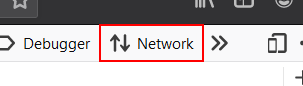
Task: Instagrab Bot

Workflow: Instagram_GetCookies

Step 1: click on the button 'Network' in window '* Mozilla Firefox' (firefox.exe)

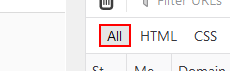
Step 2: click on the button 'All' in window '*Mozilla Firefox' (firefox.exe)

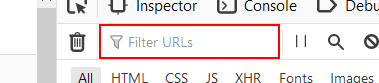
Step 3: type "["logging_client_events" + "[k(enter)]"]" into the edit 'Filter URLs' in window 'Instagram - Mozilla Firefox' (firefox.exe)

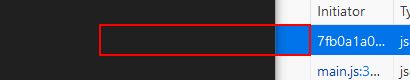
Step 4: click on the item 'https://graph.instagram.com/logging_client_events' in window 'Instagram - Mozilla Firefox' (firefox.exe)

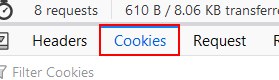
Step 5: click on the tab item 'Cookies' in window 'Instagram - Mozilla Firefox' (firefox.exe)

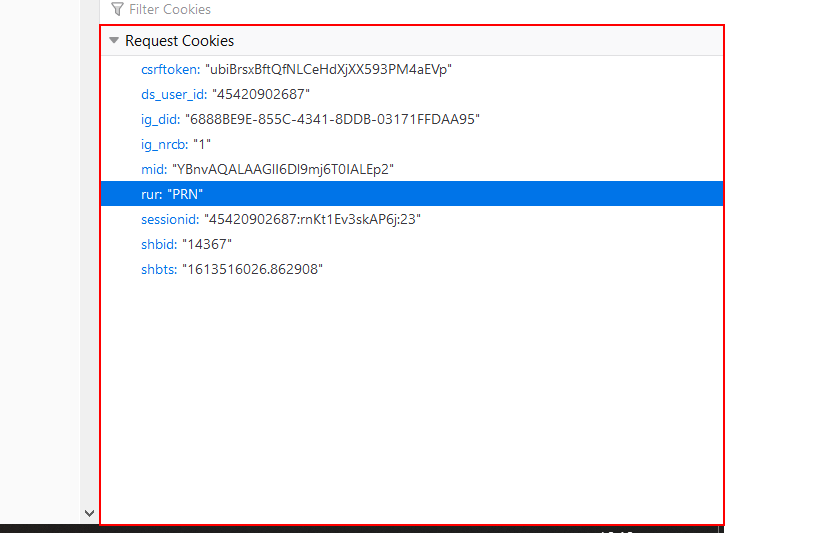
Step 6: click on the tree item 'ig_did:*' in window 'Instagram - Mozilla Firefox' (firefox.exe)

Step 7: click on the list item 'Request Cookies' in window 'Instagram - Mozilla Firefox' (firefox.exe) (same screen as step 6)

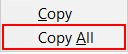
Step 8: click on the menu item 'Copy All' in window 'Instagram - Mozilla Firefox' (firefox.exe)